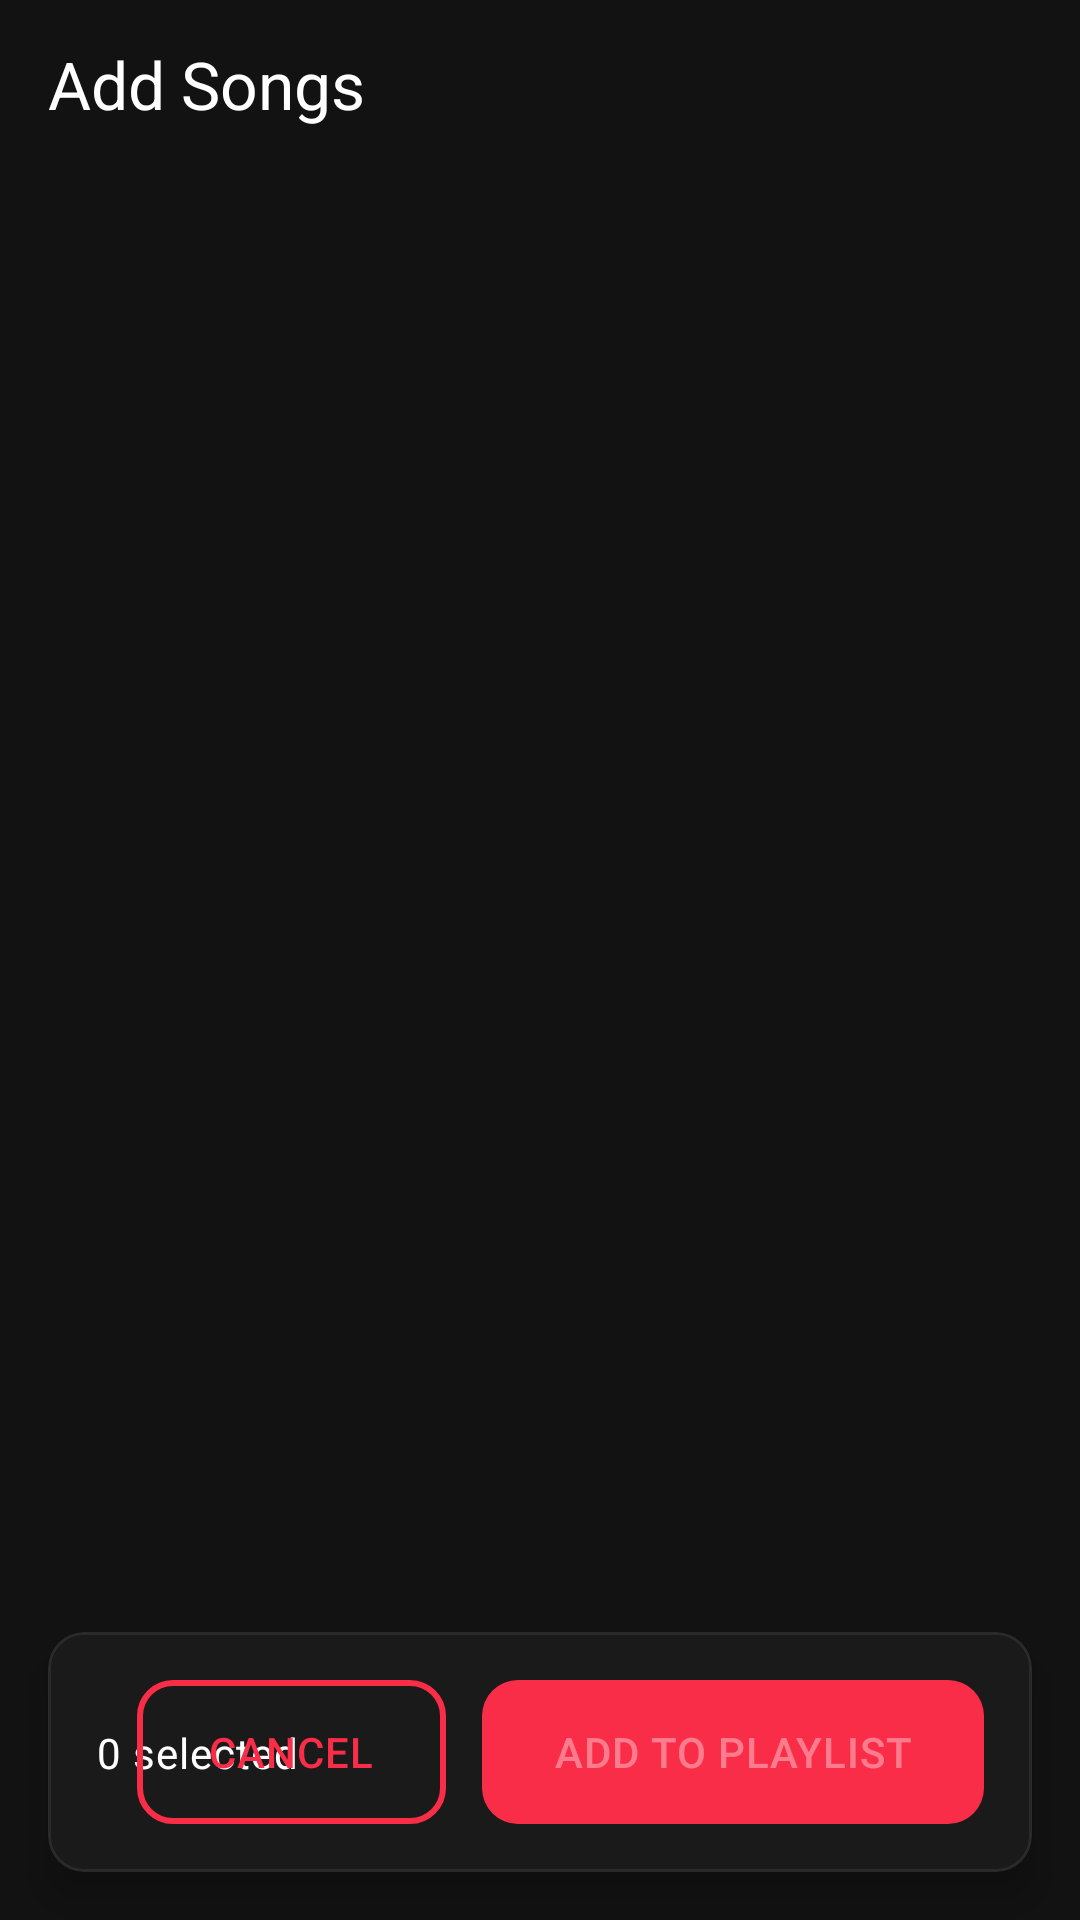

Produce the Android XML layout that renders to this screen, including the resource entries it uses.
<!-- AndroidManifest.xml: application theme Theme.EqnityMusic -->
<!-- res/layout/fragment_add_songs_to_playlist.xml -->
<?xml version="1.0" encoding="utf-8"?>
<androidx.coordinatorlayout.widget.CoordinatorLayout
    xmlns:android="http://schemas.android.com/apk/res/android"
    xmlns:app="http://schemas.android.com/apk/res-auto"
    android:layout_width="match_parent"
    android:layout_height="match_parent"
    android:background="@color/surface_primary"
    android:fitsSystemWindows="true">

    <com.google.android.material.appbar.AppBarLayout
        android:id="@+id/add_songs_app_bar"
        android:layout_width="match_parent"
        android:layout_height="wrap_content"
        android:background="@android:color/transparent"
        android:fitsSystemWindows="true"
        app:elevation="0dp">

        <androidx.appcompat.widget.Toolbar
            android:id="@+id/toolbar"
            android:layout_width="match_parent"
            android:layout_height="?attr/actionBarSize"
            android:background="@color/surface_primary"
            app:title="@string/playlist_add_songs"
            app:titleTextAppearance="@style/TextAppearance.EqnityMusic.TitleLarge"
            app:navigationIcon="@drawable/ic_close"
            app:contentInsetStart="@dimen/margin_screen_edge"
            app:contentInsetEnd="@dimen/margin_screen_edge" />
    </com.google.android.material.appbar.AppBarLayout>

    <androidx.recyclerview.widget.RecyclerView
        android:id="@+id/rv_available_songs"
        android:layout_width="match_parent"
        android:layout_height="match_parent"
        android:clipToPadding="false"
        android:padding="@dimen/margin_screen_edge"
        android:paddingBottom="@dimen/player_height_collapsed"
        app:layout_behavior="@string/appbar_scrolling_view_behavior" />

    
    <com.google.android.material.card.MaterialCardView
        android:layout_width="match_parent"
        android:layout_height="wrap_content"
        android:layout_gravity="bottom"
        android:layout_margin="@dimen/margin_screen_edge"
        android:layout_marginBottom="@dimen/player_height_collapsed"
        app:cardCornerRadius="@dimen/card_corner_radius_small"
        app:cardElevation="@dimen/card_elevation_raised"
        app:cardBackgroundColor="@color/surface_secondary"
        app:strokeColor="@color/outline_variant"
        app:strokeWidth="1dp">

        <androidx.constraintlayout.widget.ConstraintLayout
            android:layout_width="match_parent"
            android:layout_height="wrap_content"
            android:padding="@dimen/spacing_md">

            <TextView
                android:id="@+id/tv_selected_count"
                android:layout_width="wrap_content"
                android:layout_height="wrap_content"
                android:text="0 selected"
                android:textAppearance="@style/TextAppearance.EqnityMusic.BodyMedium"
                android:textColor="@color/text_primary"
                app:layout_constraintStart_toStartOf="parent"
                app:layout_constraintTop_toTopOf="parent"
                app:layout_constraintBottom_toBottomOf="parent" />

            <com.google.android.material.button.MaterialButton
                android:id="@+id/btn_cancel"
                android:layout_width="wrap_content"
                android:layout_height="@dimen/button_height"
                android:text="@string/download_dialog_cancel"
                app:layout_constraintEnd_toStartOf="@id/btn_add_selected"
                app:layout_constraintTop_toTopOf="parent"
                app:layout_constraintBottom_toBottomOf="parent"
                android:layout_marginEnd="@dimen/spacing_sm"
                style="@style/Widget.EqnityMusic.Button.Outlined" />

            <com.google.android.material.button.MaterialButton
                android:id="@+id/btn_add_selected"
                android:layout_width="wrap_content"
                android:layout_height="@dimen/button_height"
                android:text="@string/menu_add_to_playlist"
                android:icon="@drawable/ic_add"
                app:iconGravity="start"
                app:iconPadding="@dimen/spacing_xs"
                android:enabled="false"
                app:layout_constraintEnd_toEndOf="parent"
                app:layout_constraintTop_toTopOf="parent"
                app:layout_constraintBottom_toBottomOf="parent"
                style="@style/Widget.EqnityMusic.Button" />
        </androidx.constraintlayout.widget.ConstraintLayout>
    </com.google.android.material.card.MaterialCardView>
</androidx.coordinatorlayout.widget.CoordinatorLayout>
<!-- resources referenced by this layout -->
<resources>
  <color name="outline_variant">#2A2A2A</color>
  <color name="surface_primary">#121212</color>
  <color name="surface_secondary">#1A1A1A</color>
  <color name="text_primary">#FFFFFF</color>
  <dimen name="button_height">48dp</dimen>
  <dimen name="card_corner_radius_small">12dp</dimen>
  <dimen name="card_elevation_raised">8dp</dimen>
  <dimen name="margin_screen_edge">16dp</dimen>
  <dimen name="player_height_collapsed">72dp</dimen>
  <dimen name="spacing_md">16dp</dimen>
  <dimen name="spacing_sm">12dp</dimen>
  <dimen name="spacing_xs">8dp</dimen>
  <string name="download_dialog_cancel">Cancel</string>
  <string name="menu_add_to_playlist">Add to Playlist</string>
  <string name="playlist_add_songs">Add Songs</string>
  <color name="text_secondary">#B3B3B3</color>
  <color name="accent_primary">#FA2D48</color>
  <color name="accent_primary_variant">#E02640</color>
  <color name="accent_primary_container">#3D1218</color>
  <color name="text_on_accent">#FFFFFF</color>
  <color name="accent_secondary">#BB86FC</color>
  <color name="accent_secondary_variant">#A06EE0</color>
  <color name="accent_secondary_container">#1D1226</color>
  <color name="error">#CF6679</color>
  <color name="error_container">#4B1018</color>
  <color name="outline">#333333</color>
  <color name="white">#FFFFFF</color>
  <style name="ShapeAppearance.EqnityMusic.SmallComponent" parent="ShapeAppearance.MaterialComponents.SmallComponent">
          <item name="cornerFamily">rounded</item>
          <item name="cornerSize">8dp</item>
      </style>
  <style name="ShapeAppearance.EqnityMusic.MediumComponent" parent="ShapeAppearance.MaterialComponents.MediumComponent">
          <item name="cornerFamily">rounded</item>
          <item name="cornerSize">12dp</item>
      </style>
  <style name="ShapeAppearance.EqnityMusic.LargeComponent" parent="ShapeAppearance.MaterialComponents.LargeComponent">
          <item name="cornerFamily">rounded</item>
          <item name="cornerSize">16dp</item>
      </style>
  <style name="ShapeAppearance.EqnityMusic.CornerSmall" parent="ShapeAppearance.MaterialComponents.SmallComponent">
          <item name="cornerFamily">rounded</item>
          <item name="cornerSize">4dp</item>
      </style>
  <style name="ShapeAppearance.EqnityMusic.CornerMedium" parent="ShapeAppearance.MaterialComponents.MediumComponent">
          <item name="cornerFamily">rounded</item>
          <item name="cornerSize">8dp</item>
      </style>
  <style name="ShapeAppearance.EqnityMusic.CornerLarge" parent="ShapeAppearance.MaterialComponents.LargeComponent">
          <item name="cornerFamily">rounded</item>
          <item name="cornerSize">12dp</item>
      </style>
  <color name="divider">#292929</color>
  <style name="Widget.EqnityMusic.CheckBox" parent="Widget.MaterialComponents.CompoundButton.CheckBox">
          <item name="buttonTint">@color/checkbox_button_tint</item>
          <item name="android:minHeight">24dp</item>
          <item name="android:minWidth">24dp</item>
      </style>
  <style name="Widget.EqnityMusic.RadioButton" parent="Widget.MaterialComponents.CompoundButton.RadioButton">
          <item name="buttonTint">@color/radio_button_tint</item>
          <item name="android:minHeight">24dp</item>
          <item name="android:minWidth">24dp</item>
      </style>
  <style name="Widget.EqnityMusic.Snackbar" parent="Widget.MaterialComponents.Snackbar">
          <item name="backgroundTint">@color/surface_secondary_elevated</item>
          <item name="android:textColor">@color/text_primary</item>
          <item name="cornerRadius">12dp</item>
      </style>
  <color name="text_tertiary">#808080</color>
  <color name="tab_background">#1A1A1A</color>
  <color name="progress_inactive">#3D3D3D</color>
  <color name="progress_active">#FA2D48</color>
  <color name="surface_secondary_elevated">#2A2A2A</color>
</resources>
